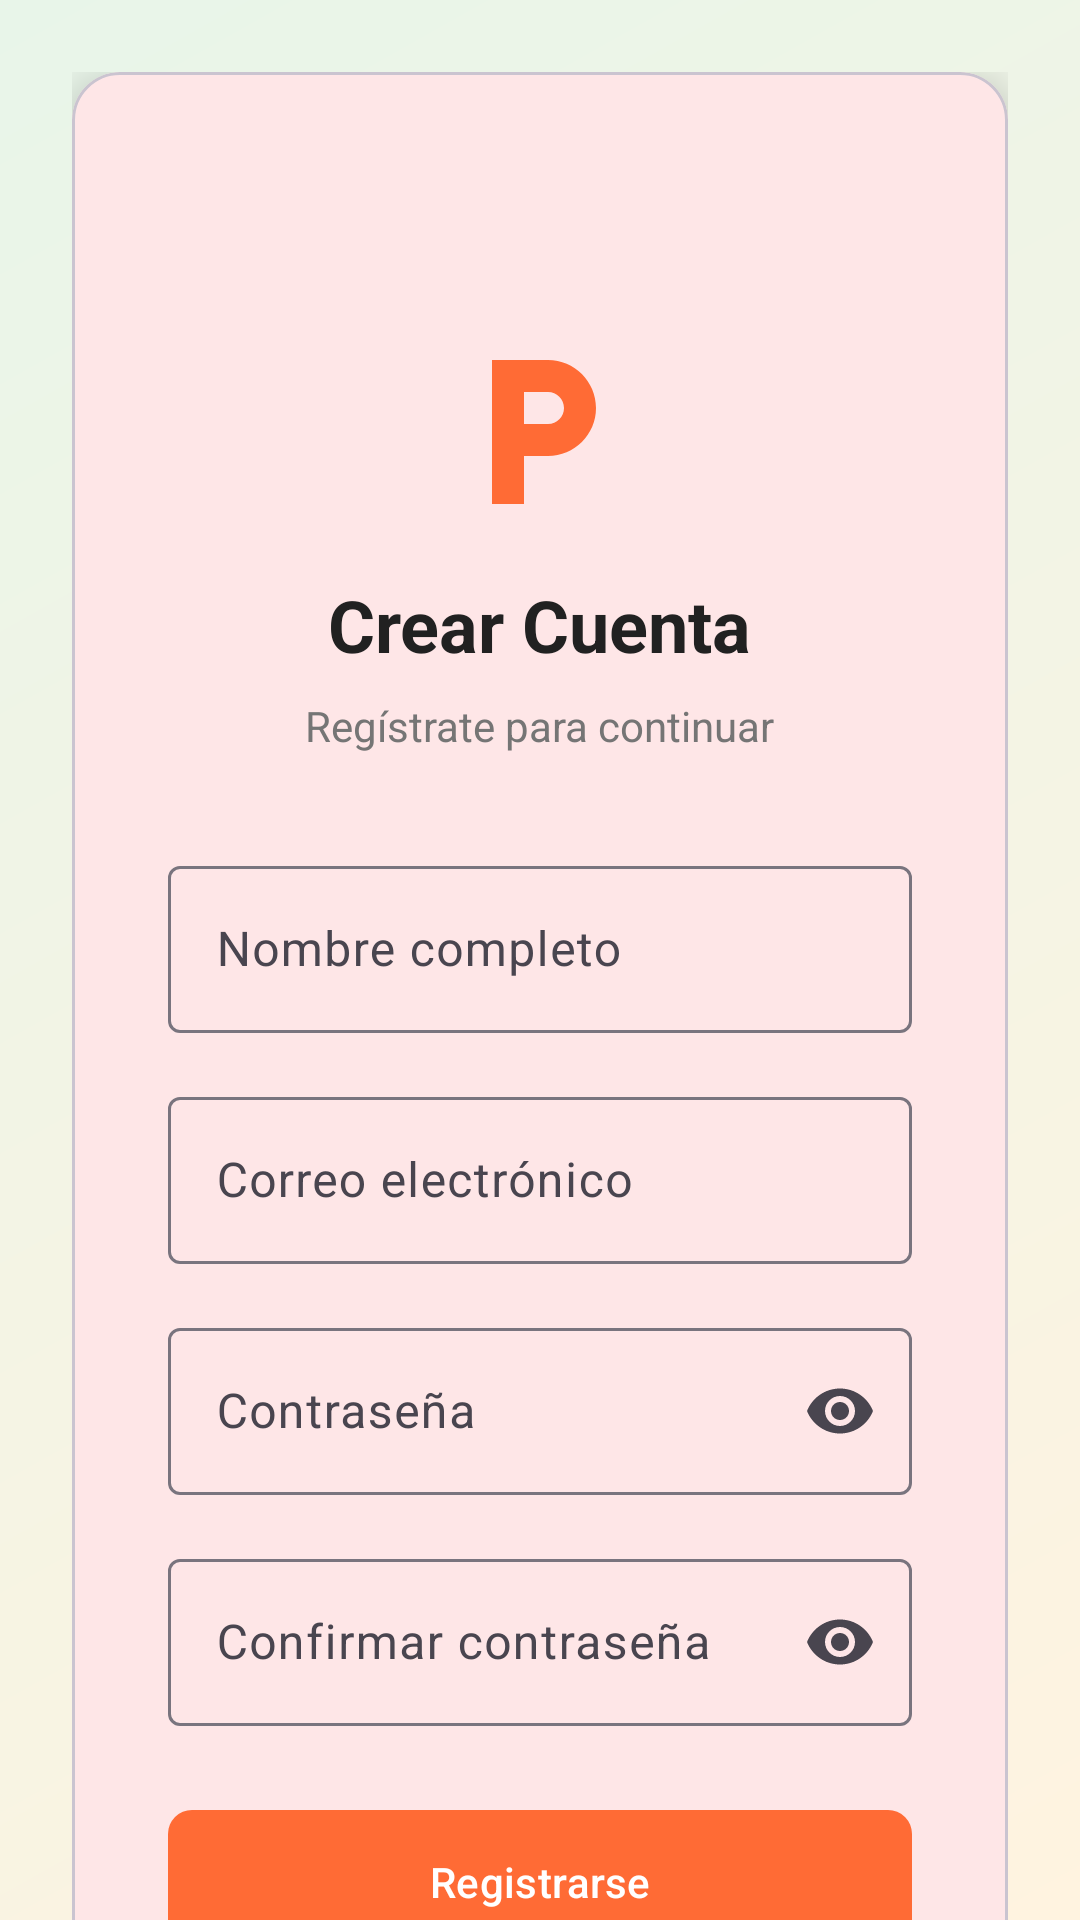

Android layout source for this screen:
<!-- AndroidManifest.xml: application theme Theme.ParkingEmpresarial -->
<!-- res/layout/activity_register.xml -->
<?xml version="1.0" encoding="utf-8"?>
<androidx.core.widget.NestedScrollView
    xmlns:android="http://schemas.android.com/apk/res/android"
    xmlns:app="http://schemas.android.com/apk/res-auto"
    android:layout_width="match_parent"
    android:layout_height="match_parent"
    android:background="@drawable/bg_gradient"
    android:fillViewport="true">

    <androidx.constraintlayout.widget.ConstraintLayout
        android:layout_width="match_parent"
        android:layout_height="wrap_content"
        android:padding="24dp">

        <com.google.android.material.card.MaterialCardView
            android:id="@+id/cardRegister"
            android:layout_width="0dp"
            android:layout_height="wrap_content"
            app:cardCornerRadius="16dp"
            app:cardElevation="8dp"
            app:layout_constraintTop_toTopOf="parent"
            app:layout_constraintBottom_toBottomOf="parent"
            app:layout_constraintStart_toStartOf="parent"
            app:layout_constraintEnd_toEndOf="parent">

            <LinearLayout
                android:layout_width="match_parent"
                android:layout_height="wrap_content"
                android:orientation="vertical"
                android:padding="32dp">

                
                <ImageButton
                    android:id="@+id/btnBack"
                    android:layout_width="40dp"
                    android:layout_height="40dp"
                    android:layout_gravity="start"
                    android:layout_marginBottom="16dp"
                    android:background="?attr/selectableItemBackgroundBorderless"
                    android:src="@drawable/ic_arrow_left"
                    app:tint="@color/text_secondary" />

                
                <ImageView
                    android:layout_width="64dp"
                    android:layout_height="64dp"
                    android:layout_gravity="center"
                    android:src="@drawable/ic_parking"
                    app:tint="@color/primary_orange" />

                <TextView
                    android:layout_width="wrap_content"
                    android:layout_height="wrap_content"
                    android:layout_gravity="center"
                    android:layout_marginTop="16dp"
                    android:text="Crear Cuenta"
                    android:textSize="24sp"
                    android:textStyle="bold"
                    android:textColor="@color/text_primary" />

                <TextView
                    android:layout_width="wrap_content"
                    android:layout_height="wrap_content"
                    android:layout_gravity="center"
                    android:layout_marginTop="8dp"
                    android:layout_marginBottom="32dp"
                    android:text="Regístrate para continuar"
                    android:textSize="14sp"
                    android:textColor="@color/text_secondary" />

                
                <com.google.android.material.textfield.TextInputLayout
                    android:id="@+id/tilName"
                    style="@style/Widget.Material3.TextInputLayout.OutlinedBox"
                    android:layout_width="match_parent"
                    android:layout_height="wrap_content"
                    android:layout_marginBottom="16dp"
                    android:hint="Nombre completo">

                    <com.google.android.material.textfield.TextInputEditText
                        android:id="@+id/etName"
                        android:layout_width="match_parent"
                        android:layout_height="wrap_content"
                        android:inputType="textPersonName" />
                </com.google.android.material.textfield.TextInputLayout>

                
                <com.google.android.material.textfield.TextInputLayout
                    android:id="@+id/tilEmail"
                    style="@style/Widget.Material3.TextInputLayout.OutlinedBox"
                    android:layout_width="match_parent"
                    android:layout_height="wrap_content"
                    android:layout_marginBottom="16dp"
                    android:hint="Correo electrónico">

                    <com.google.android.material.textfield.TextInputEditText
                        android:id="@+id/etEmail"
                        android:layout_width="match_parent"
                        android:layout_height="wrap_content"
                        android:inputType="textEmailAddress" />
                </com.google.android.material.textfield.TextInputLayout>

                
                <com.google.android.material.textfield.TextInputLayout
                    android:id="@+id/tilPassword"
                    style="@style/Widget.Material3.TextInputLayout.OutlinedBox"
                    android:layout_width="match_parent"
                    android:layout_height="wrap_content"
                    android:layout_marginBottom="16dp"
                    android:hint="Contraseña"
                    app:endIconMode="password_toggle">

                    <com.google.android.material.textfield.TextInputEditText
                        android:id="@+id/etPassword"
                        android:layout_width="match_parent"
                        android:layout_height="wrap_content"
                        android:inputType="textPassword" />
                </com.google.android.material.textfield.TextInputLayout>

                
                <com.google.android.material.textfield.TextInputLayout
                    android:id="@+id/tilConfirmPassword"
                    style="@style/Widget.Material3.TextInputLayout.OutlinedBox"
                    android:layout_width="match_parent"
                    android:layout_height="wrap_content"
                    android:layout_marginBottom="24dp"
                    android:hint="Confirmar contraseña"
                    app:endIconMode="password_toggle">

                    <com.google.android.material.textfield.TextInputEditText
                        android:id="@+id/etConfirmPassword"
                        android:layout_width="match_parent"
                        android:layout_height="wrap_content"
                        android:inputType="textPassword" />
                </com.google.android.material.textfield.TextInputLayout>

                
                <com.google.android.material.button.MaterialButton
                    android:id="@+id/btnRegister"
                    style="@style/Widget.App.Button.Primary"
                    android:layout_width="match_parent"
                    android:layout_height="56dp"
                    android:text="Registrarse" />

                
                <View
                    android:layout_width="match_parent"
                    android:layout_height="1dp"
                    android:layout_marginTop="24dp"
                    android:background="@color/text_hint" />

                <LinearLayout
                    android:layout_width="wrap_content"
                    android:layout_height="wrap_content"
                    android:layout_gravity="center"
                    android:layout_marginTop="16dp"
                    android:orientation="horizontal">

                    <TextView
                        android:layout_width="wrap_content"
                        android:layout_height="wrap_content"
                        android:text="¿Ya tienes cuenta?"
                        android:textColor="@color/text_secondary"
                        android:textSize="14sp" />

                    <TextView
                        android:id="@+id/tvLogin"
                        android:layout_width="wrap_content"
                        android:layout_height="wrap_content"
                        android:layout_marginStart="4dp"
                        android:text="Inicia sesión aquí"
                        android:textColor="@color/primary_orange"
                        android:textSize="14sp"
                        android:textStyle="bold" />
                </LinearLayout>

            </LinearLayout>

        </com.google.android.material.card.MaterialCardView>

    </androidx.constraintlayout.widget.ConstraintLayout>

</androidx.core.widget.NestedScrollView>
<!-- resources referenced by this layout -->
<resources>
  <color name="primary_orange">#FF6B35</color>
  <color name="text_hint">#BDBDBD</color>
  <color name="text_primary">#212121</color>
  <color name="text_secondary">#757575</color>
  <!-- drawable bg_gradient (drawable) -->
  <?xml version="1.0" encoding="utf-8"?>
  <shape xmlns:android="http://schemas.android.com/apk/res/android">
      <gradient
          android:angle="135"
          android:startColor="#FFF3E0"
          android:endColor="#E8F5E9"
          android:type="linear" />
  </shape>
  <!-- drawable ic_parking (drawable) -->
  <vector xmlns:android="http://schemas.android.com/apk/res/android"
      android:width="24dp"
      android:height="24dp"
      android:viewportWidth="24"
      android:viewportHeight="24"
      android:tint="?attr/colorControlNormal">
      <path
          android:fillColor="@android:color/white"
          android:pathData="M13,3L6,3v18h4v-6h3c3.31,0 6,-2.69 6,-6s-2.69,-6 -6,-6zM13,11h-3L10,7h3c1.1,0 2,0.9 2,2s-0.9,2 -2,2z"/>
  </vector>
  <style name="Widget.App.Button.Primary" parent="Widget.Material3.Button">
          <item name="backgroundTint">@color/primary_orange</item>
          <item name="android:textColor">@android:color/white</item>
          <item name="cornerRadius">8dp</item>
          <item name="android:minHeight">48dp</item>
      </style>
  <style name="Theme.ParkingEmpresarial" parent="Theme.Material3.Light.NoActionBar">
          <item name="colorPrimary">@color/primary_orange</item>
          <item name="colorPrimaryVariant">@color/primary_orange_dark</item>
          <item name="colorSecondary">@color/secondary_green</item>
          <item name="colorSecondaryVariant">@color/secondary_green_dark</item>
          <item name="android:colorBackground">@color/background_white</item>
          <item name="android:textColorPrimary">@color/text_primary</item>
          <item name="android:textColorSecondary">@color/text_secondary</item>
      </style>
  <color name="primary_orange_dark">#E55A2B</color>
  <color name="secondary_green">#4CAF50</color>
  <color name="secondary_green_dark">#45A049</color>
  <color name="background_white">#FFFFFF</color>
</resources>
